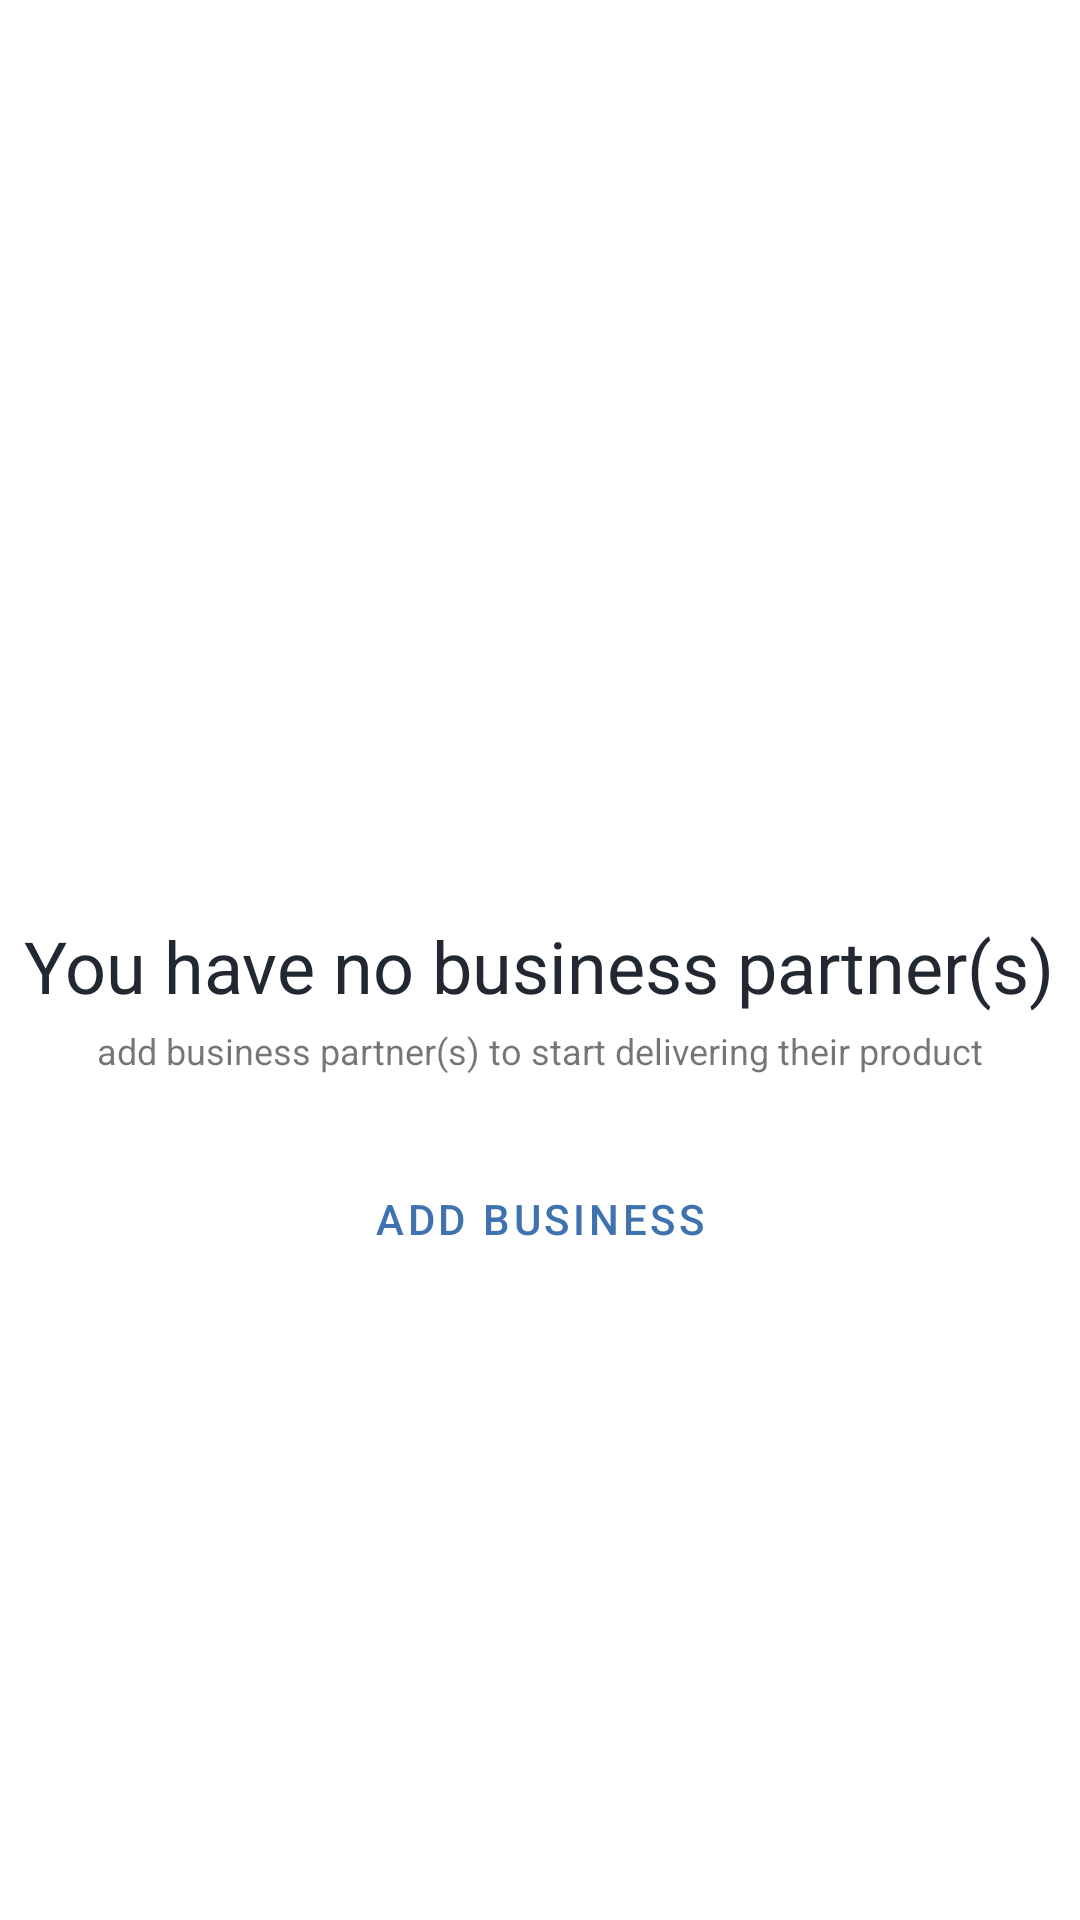

Here is an Android app screen rendered from its layout file. Give the layout XML and the strings, colors and styles it references.
<!-- AndroidManifest.xml: application theme Material.NoActionBar -->
<!-- res/layout/info_add_business.xml -->
<?xml version="1.0" encoding="utf-8"?>

<LinearLayout xmlns:android="http://schemas.android.com/apk/res/android"
    xmlns:tools="http://schemas.android.com/tools"
    android:layout_width="match_parent"
    android:layout_height="match_parent"
    android:gravity="center"
    android:orientation="vertical"
    tools:ignore="HardcodedText">

    <ImageView
        android:layout_width="80dp"
        android:layout_height="80dp"
        android:layout_marginBottom="16dp"
        android:src="@drawable/ic_baseline_image_24"
        android:tint="@color/colorMainDark" />

    <TextView
        android:layout_width="wrap_content"
        android:layout_height="wrap_content"
        android:layout_marginBottom="4dp"
        android:text="You have no business partner(s)"
        android:textColor="@color/colorMainDark"
        android:textSize="24sp" />

    <TextView
        android:layout_width="wrap_content"
        android:layout_height="wrap_content"
        android:text="add business partner(s) to start delivering their product"
        android:textSize="12sp" />

    <Button
        android:id="@+id/btn_iab_add_business"
        style="@style/Widget.MaterialComponents.Button.TextButton"
        android:layout_width="wrap_content"
        android:layout_height="wrap_content"
        android:layout_marginTop="24dp"
        android:text="Add Business" />
</LinearLayout>
<!-- resources referenced by this layout -->
<resources>
  <color name="colorMainDark">#222831</color>
  <style name="Material.NoActionBar">
          <item name="windowActionBar">false</item>
          <item name="windowNoTitle">true</item>
          <item name="android:windowTranslucentStatus">true</item>
          <item name="android:windowTranslucentNavigation">true</item>
          <item name="android:windowLightStatusBar">true</item>
      </style>
</resources>
